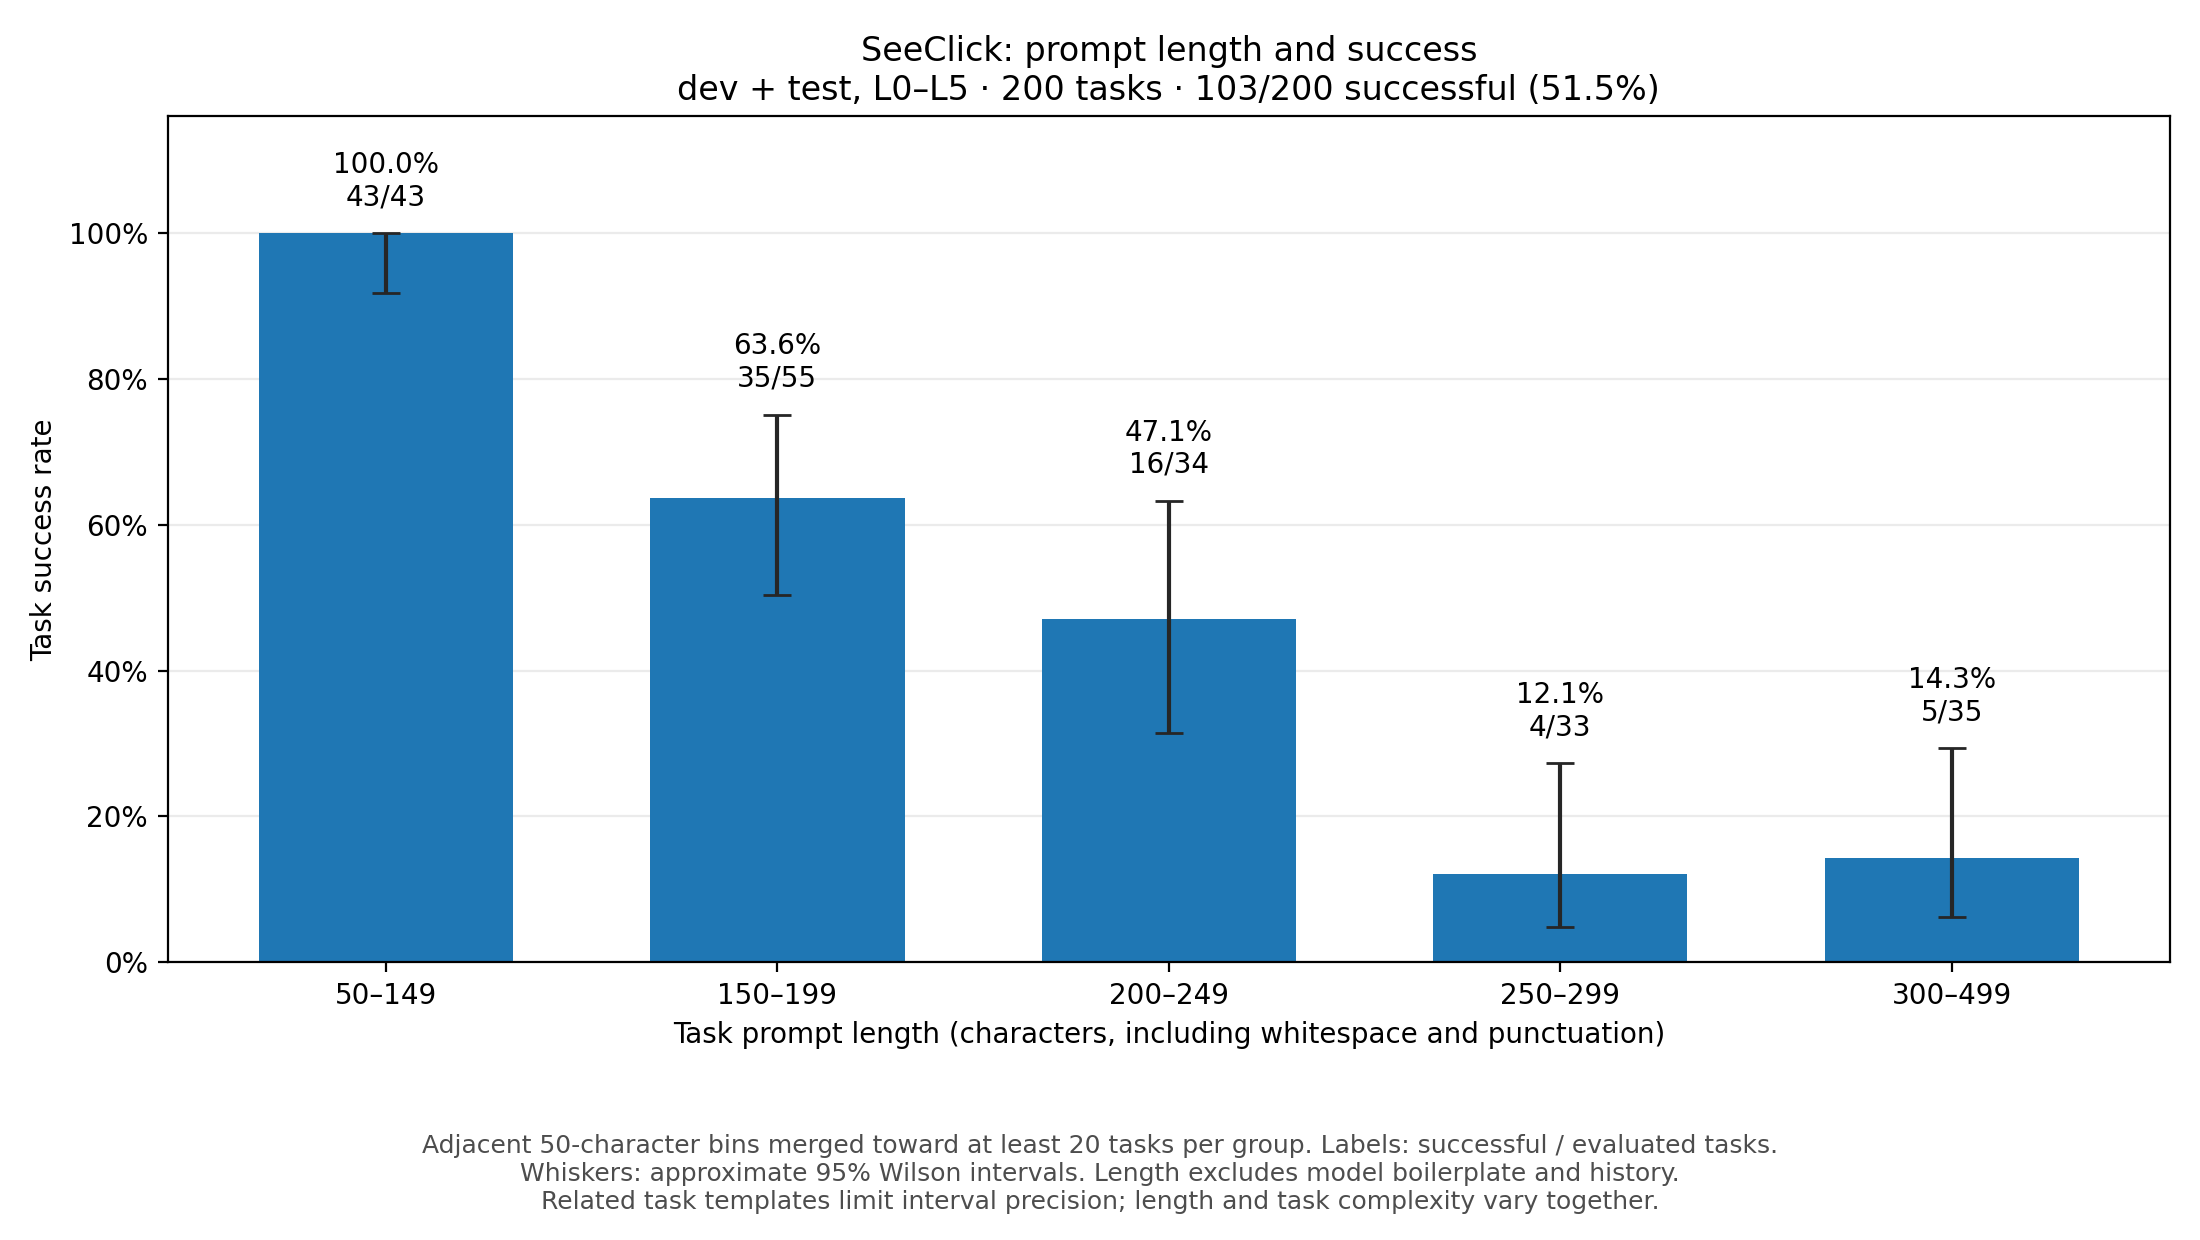

The file beside this chart, header and first rows:
prompt_chars_bin, lower_chars_inclusive, upper_chars_exclusive, minimum_observed_chars, maximum_observed_chars, tasks, successes, success_rate_percent, wilson_95_lower_percent, wilson_95_upper_percent, meets_minimum, L0_tasks, L1_tasks, L2_tasks, L3_tasks, L4_tasks, L5_tasks
50–149, 50, 150, 95, 147, 43, 43, 100.0, 91.8, 100, True, 34, 7, 0, 2, 0, 0
150–199, 150, 200, 151, 199, 55, 35, 63.64, 50.42, 75.07, True, 0, 21, 14, 9, 0, 11
200–249, 200, 250, 200, 248, 34, 16, 47.06, 31.45, 63.26, True, 0, 6, 8, 20, 0, 0
250–299, 250, 300, 251, 293, 33, 4, 12.12, 4.816, 27.33, True, 0, 0, 12, 3, 9, 9
300–499, 300, 500, 303, 462, 35, 5, 14.29, 6.26, 29.38, True, 0, 0, 0, 0, 23, 12
